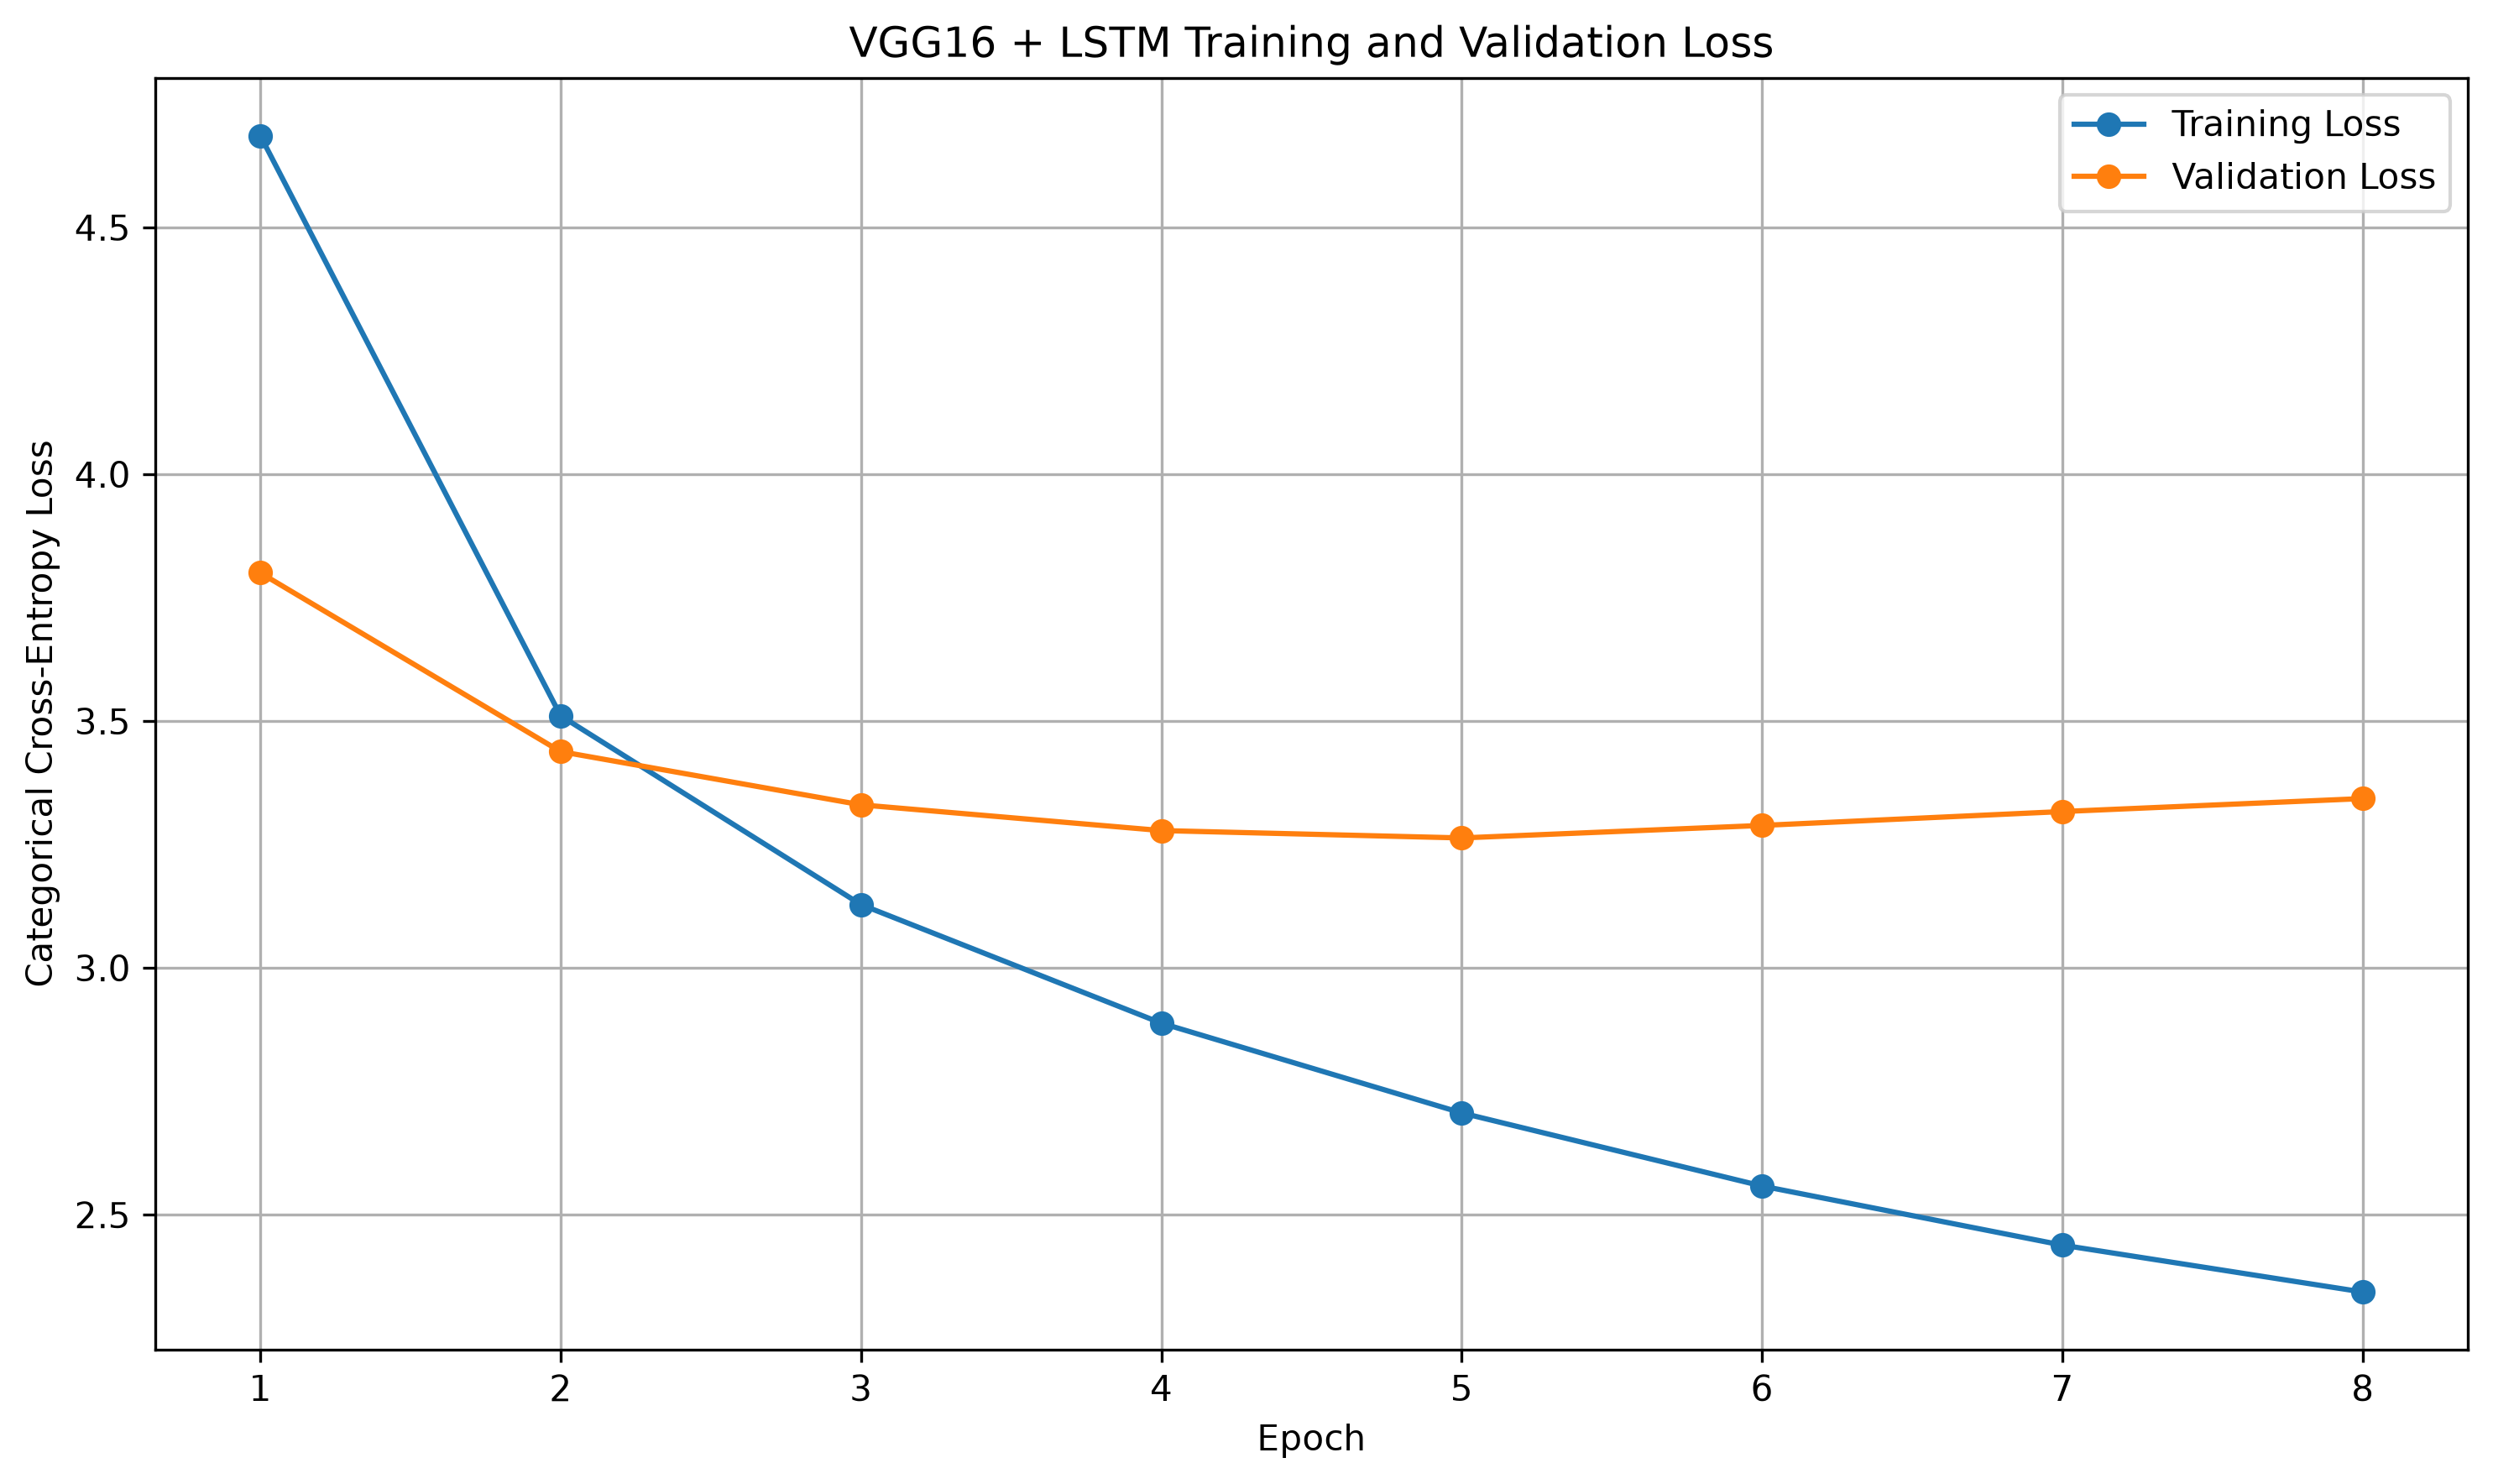

The table this chart was drawn from, first rows:
Epoch, Training Loss, Validation Loss
1, 4.686, 3.8
2, 3.511, 3.438
3, 3.128, 3.33
4, 2.888, 3.278
5, 2.706, 3.263
6, 2.558, 3.289
7, 2.438, 3.317
8, 2.343, 3.343
